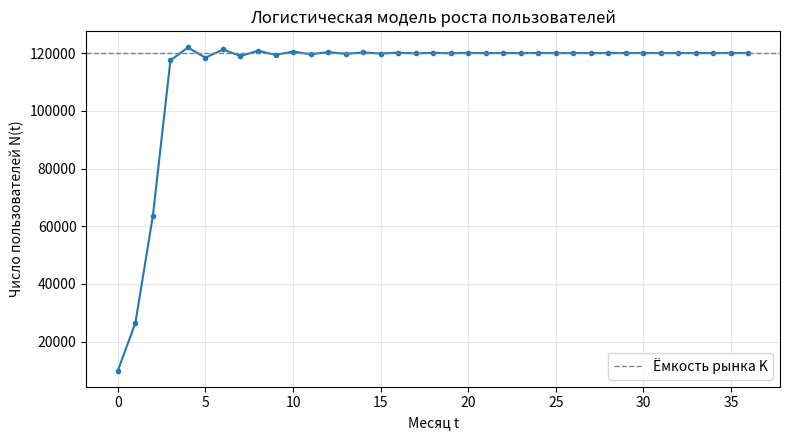

The matplotlib source for this figure:
# Логистическая модель роста числа пользователей сервиса
# Практическая работа 1, тема 1.1 "Основы моделирования"
# Вариант 2: a = 1.8, K = 120 000, N0 = 10 000, T = 36
import numpy as np
import matplotlib.pyplot as plt

# блок параметров (вариант 2) — единственное место, которое меняется
a = 1.8          # коэффициент прироста
K = 120_000.0    # ёмкость рынка
N0 = 10_000.0    # начальное число пользователей
T = 36           # горизонт моделирования, месяцев

N = np.zeros(T + 1)   # массив результатов: N[t] — пользователи к концу месяца t
N[0] = N0

# рекуррентное соотношение логистической модели
for t in range(T):
    N[t + 1] = N[t] + a * N[t] * (1.0 - N[t] / K)

# вывод контрольных значений для сверки с Excel и ручным расчётом
for t in (0, 1, 6, 12, 18, T):
    print(f"t = {t:2d}  N = {N[t]:10.1f}")
hit = np.nonzero(N >= 0.95 * K)[0]
print("t* (первый месяц достижения 0,95*K):", int(hit[0]) if hit.size else "не достигнут")
print(f"ручная проверка N(1): {N0:.0f} + {a}*{N0:.0f}*(1 - {N0:.0f}/{K:.0f}) = {N[1]:.1f}")

# график динамики
plt.figure(figsize=(8, 4.5))
plt.plot(range(T + 1), N, marker="o", ms=3)
plt.axhline(K, color="gray", ls="--", lw=1, label="Ёмкость рынка K")
plt.xlabel("Месяц t")
plt.ylabel("Число пользователей N(t)")
plt.title("Логистическая модель роста пользователей")
plt.legend()
plt.grid(alpha=0.3)
plt.tight_layout()
plt.show()
